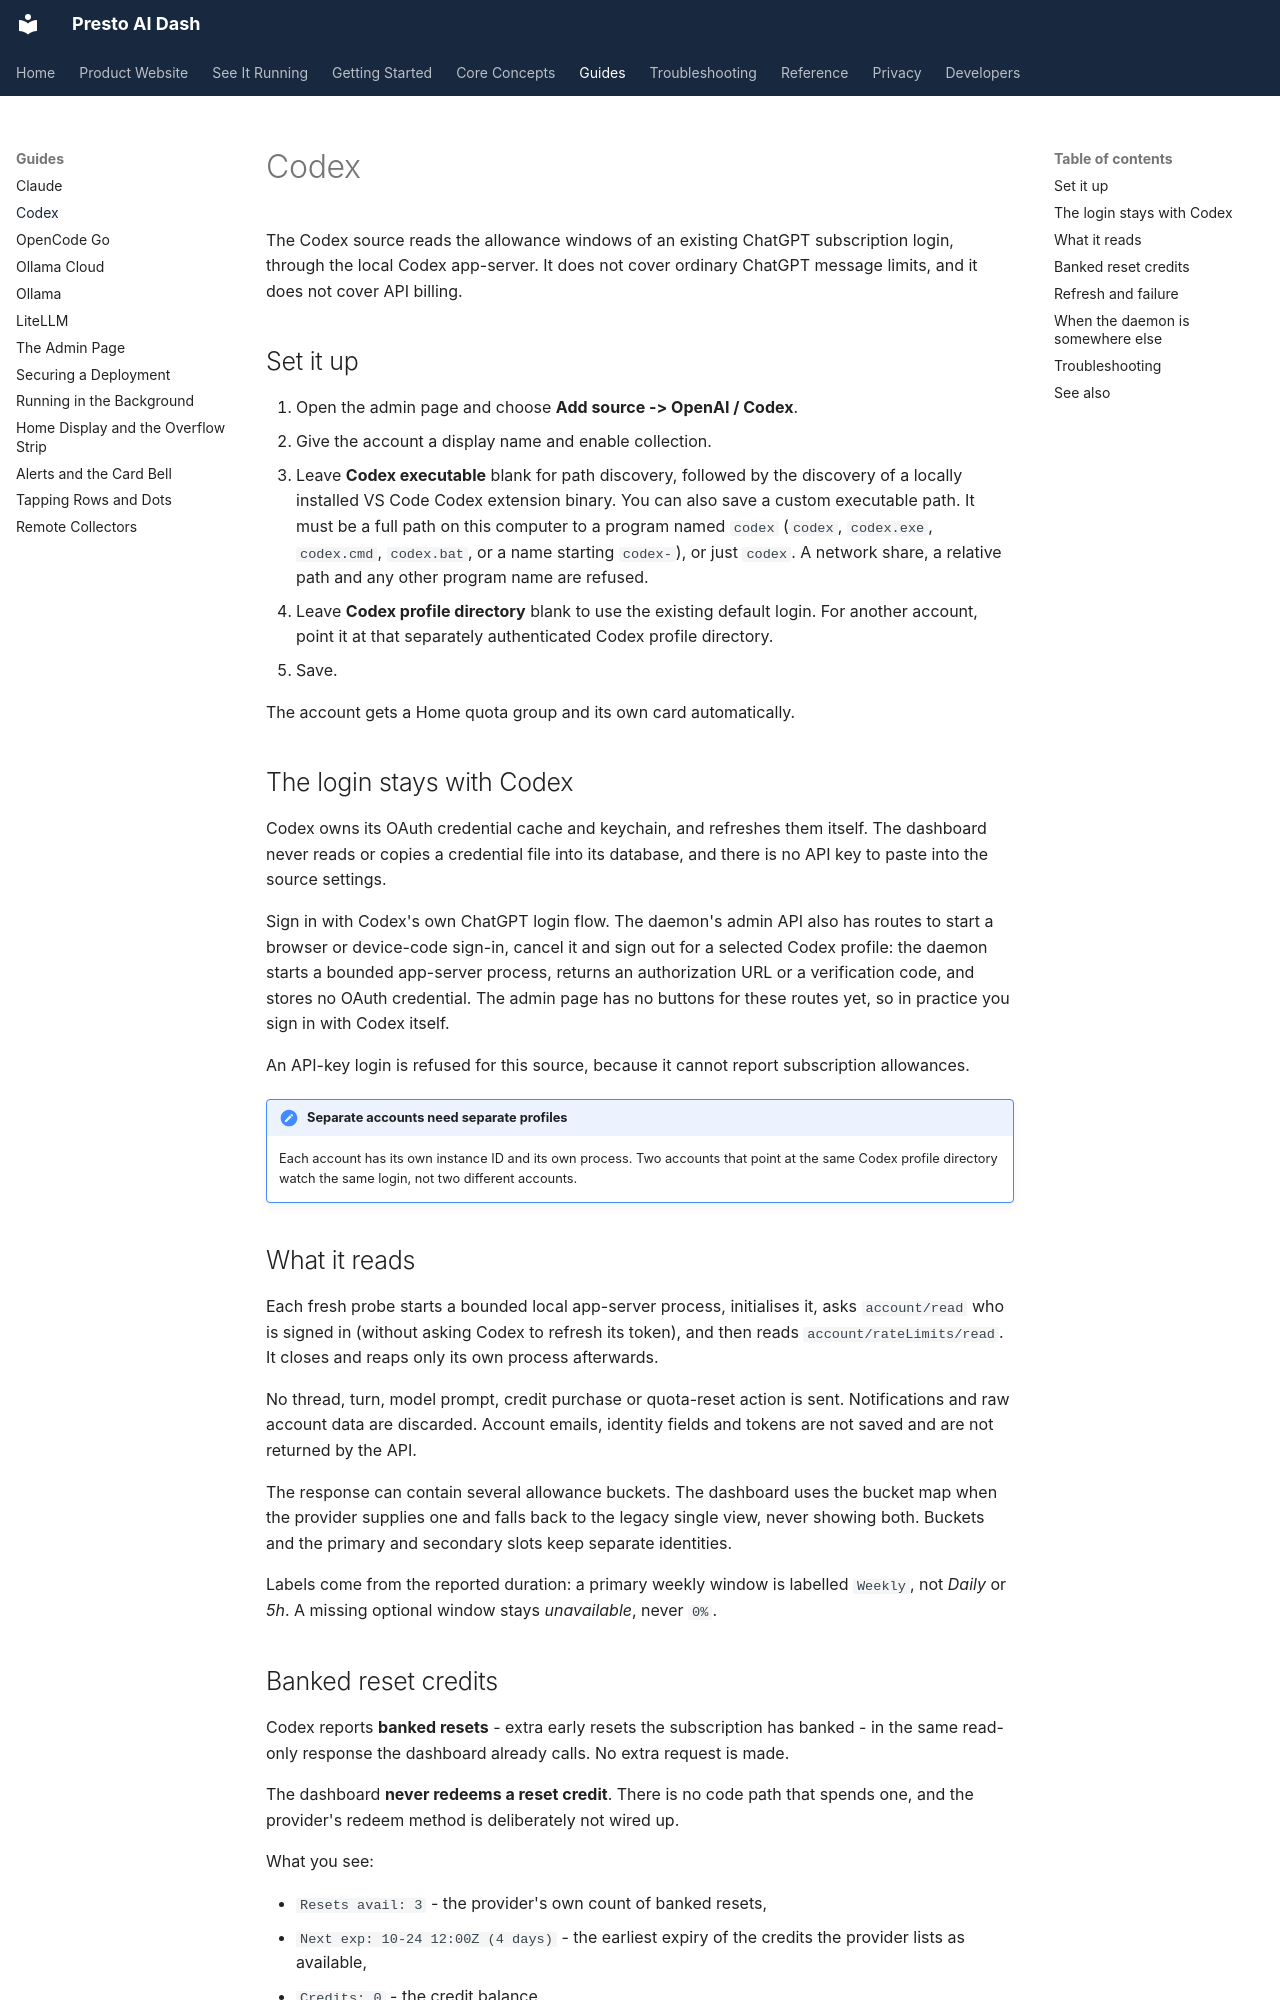

repository: jake1164/presto-ai-dash · page: guides/codex/index.html · generator: mkdocs

# Codex

The Codex source reads the allowance windows of an existing ChatGPT
subscription login, through the local Codex app-server. It does not cover
ordinary ChatGPT message limits, and it does not cover API billing.

## Set it up

1. Open the admin page and choose **Add source -> OpenAI / Codex**.
2. Give the account a display name and enable collection.
3. Leave **Codex executable** blank for path discovery, followed by the
   discovery of a locally installed VS Code Codex extension binary. You can
   also save a custom executable path. It must be a full path on this
   computer to a program named `codex` (`codex`, `codex.exe`, `codex.cmd`,
   `codex.bat`, or a name starting `codex-`), or just `codex`. A network
   share, a relative path and any other program name are refused.
4. Leave **Codex profile directory** blank to use the existing default
   login. For another account, point it at that separately authenticated
   Codex profile directory.
5. Save.

The account gets a Home quota group and its own card automatically.

## The login stays with Codex

Codex owns its OAuth credential cache and keychain, and refreshes them
itself. The dashboard never reads or copies a credential file into its
database, and there is no API key to paste into the source settings.

Sign in with Codex's own ChatGPT login flow. The daemon's admin API also has
routes to start a browser or device-code sign-in, cancel it and sign out for
a selected Codex profile: the daemon starts a bounded app-server process,
returns an authorization URL or a verification code, and stores no OAuth
credential. The admin page has no buttons for these routes yet, so in
practice you sign in with Codex itself.

An API-key login is refused for this source, because it cannot report
subscription allowances.

!!! note "Separate accounts need separate profiles"
    Each account has its own instance ID and its own process. Two accounts
    that point at the same Codex profile directory watch the same login, not
    two different accounts.

## What it reads

Each fresh probe starts a bounded local app-server process, initialises it,
asks `account/read` who is signed in (without asking Codex to refresh its
token), and then reads `account/rateLimits/read`. It closes and reaps only its own process
afterwards.

No thread, turn, model prompt, credit purchase or quota-reset action is
sent. Notifications and raw account data are discarded. Account emails,
identity fields and tokens are not saved and are not returned by the API.

The response can contain several allowance buckets. The dashboard uses the
bucket map when the provider supplies one and falls back to the legacy single
view, never showing both. Buckets and the primary and secondary slots keep
separate identities.

Labels come from the reported duration: a primary weekly window is labelled
`Weekly`, not *Daily* or *5h*. A missing optional window stays
*unavailable*, never `0%`.
